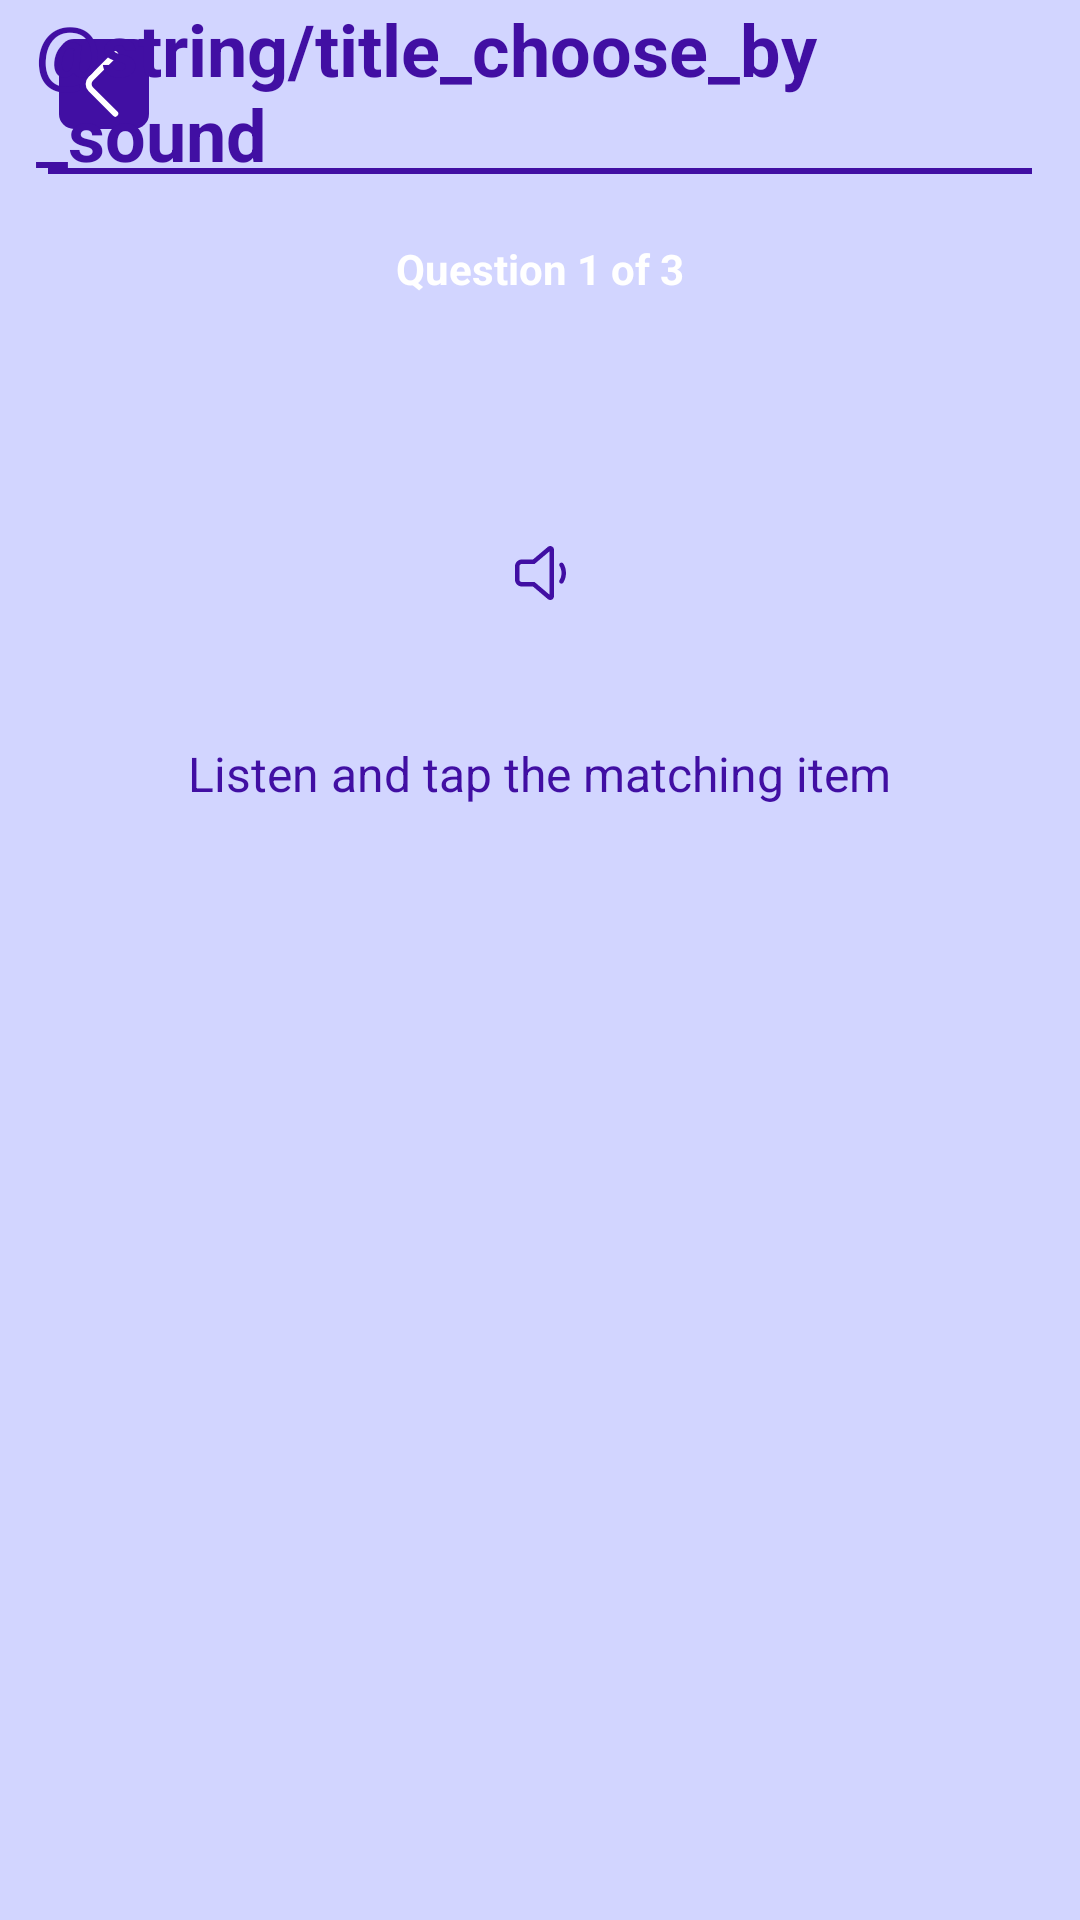

Reconstruct the res/layout file that produces this screen, plus the resources it refers to.
<!-- AndroidManifest.xml: application theme Theme.NT118_EnglishVocabApp -->
<!-- res/layout/fragment_quiz_chooseanswer.xml -->
<?xml version="1.0" encoding="utf-8"?>
<LinearLayout xmlns:android="http://schemas.android.com/apk/res/android"
    xmlns:app="http://schemas.android.com/apk/res-auto"
    xmlns:tools="http://schemas.android.com/tools"
    android:layout_width="match_parent"
    android:layout_height="match_parent"
    android:background="@color/light_purple"
    android:orientation="vertical"
    android:weightSum="10"
    tools:context=".ui.quiz.ChooseAnswerQuizFragment">

    
    <LinearLayout
        android:layout_width="match_parent"
        android:layout_height="0dp"
        android:layout_weight="1"
        android:orientation="vertical">

        <RelativeLayout
            android:layout_width="match_parent"
            android:layout_height="56dp"
            android:paddingStart="12dp"
            android:paddingEnd="12dp">

            <ImageButton
                android:id="@+id/btn_return"
                android:layout_width="45dp"
                android:layout_height="45dp"
                android:layout_alignParentStart="true"
                android:layout_centerVertical="true"
                android:background="@null"
                android:contentDescription="@string/cd_back"
                android:padding="8dp"
                android:src="@drawable/return_final" />

            <TextView
                android:id="@+id/txt_title"
                android:layout_width="wrap_content"
                android:layout_height="wrap_content"
                android:layout_centerInParent="true"
                android:text="@string/title_choose_by_sound"
                android:textColor="@color/dark_purple"
                android:textSize="24sp"
                android:textStyle="bold" />
        </RelativeLayout>

        <View
            android:id="@+id/top_divider"
            android:layout_width="match_parent"
            android:layout_height="2dp"
            android:layout_marginStart="16dp"
            android:layout_marginEnd="16dp"
            android:background="@color/dark_purple" />
    </LinearLayout>

    
    <LinearLayout
        android:id="@+id/lower_container"
        android:layout_width="match_parent"
        android:layout_height="0dp"
        android:layout_weight="9"
        android:orientation="vertical"
        android:padding="16dp">

        
        <LinearLayout
            android:layout_width="match_parent"
            android:layout_height="wrap_content"
            android:orientation="vertical"
            android:layout_marginBottom="12dp">

            <TextView
                android:id="@+id/txt_question_index"
                android:layout_width="wrap_content"
                android:layout_height="wrap_content"
                android:layout_gravity="center"
                android:text="@string/question_1_of_3"
                android:textColor="@color/white"
                android:textSize="14sp"
                android:textStyle="bold" />

            <LinearLayout
                android:layout_width="wrap_content"
                android:layout_height="wrap_content"
                android:orientation="horizontal"
                android:layout_marginTop="8dp">

                <View
                    android:id="@+id/indicator_1"
                    android:layout_width="12dp"
                    android:layout_height="12dp"
                    android:layout_marginEnd="8dp"
                    android:background="@drawable/tab_selector" />

                <View
                    android:id="@+id/indicator_2"
                    android:layout_width="12dp"
                    android:layout_height="12dp"
                    android:layout_marginEnd="8dp"
                    android:background="@drawable/tab_selector" />

                <View
                    android:id="@+id/indicator_3"
                    android:layout_width="12dp"
                    android:layout_height="12dp"
                    android:background="@drawable/tab_selector" />

            </LinearLayout>
        </LinearLayout>

        
        <LinearLayout
            android:layout_width="match_parent"
            android:layout_height="wrap_content"
            android:orientation="vertical"
            android:layout_marginBottom="16dp"
            android:padding="12dp"
            android:background="@drawable/rounded_white"
            android:gravity="center">

            <ImageButton
                android:id="@+id/btn_play_sound"
                android:layout_width="96dp"
                android:layout_height="96dp"
                android:background="@drawable/rounded_white"
                android:contentDescription="@string/cd_play_sound"
                android:src="@drawable/sound"
                app:tint="@color/dark_purple"
                android:padding="16dp" />

            <TextView
                android:id="@+id/txt_instruction"
                android:layout_width="wrap_content"
                android:layout_height="wrap_content"
                android:layout_marginTop="8dp"
                android:text="@string/instruction_listen_tap"
                android:textColor="@color/dark_purple"
                android:textSize="16sp" />
        </LinearLayout>

        
        <FrameLayout
            android:id="@+id/answer_area"
            android:layout_width="match_parent"
            android:layout_height="0dp"
            android:layout_weight="1"
            android:background="@android:color/transparent"
            android:padding="8dp">

        </FrameLayout>

    </LinearLayout>

</LinearLayout>
<!-- resources referenced by this layout -->
<resources>
  <color name="dark_purple">#410FA3</color>
  <color name="light_purple">#D2D5FF</color>
  <color name="white">#FFFFFFFF</color>
  <!-- drawable return_final (drawable) -->
  <?xml version="1.0" encoding="utf-8"?>
  <vector xmlns:android="http://schemas.android.com/apk/res/android"
      android:width="30dp"
      android:height="30dp"
      android:viewportWidth="30"
      android:viewportHeight="30">
    <path
        android:pathData="M5,0L25,0A5,5 0,0 1,30 5L30,25A5,5 0,0 1,25 30L5,30A5,5 0,0 1,0 25L0,5A5,5 0,0 1,5 0z"
        android:fillColor="#410FA3"/>
    <path
        android:pathData="M18.75,24.9L10.6,16.75C9.637,15.788 9.637,14.213 10.6,13.25L18.75,5.1"
        android:strokeLineJoin="round"
        android:strokeWidth="2"
        android:fillColor="#00000000"
        android:strokeColor="#ffffff"
        android:strokeLineCap="round"/>
  </vector>
  <!-- drawable tab_selector (drawable) -->
  <?xml version="1.0" encoding="utf-8"?>
  <selector xmlns:android="http://schemas.android.com/apk/res/android">
      
      <item android:state_selected="true" android:drawable="@drawable/tab_active" />
      
      <item android:state_pressed="true">
          <shape android:shape="rectangle">
              <solid android:color="#22000000" />
          </shape>
      </item>
      
      <item android:drawable="@android:color/transparent" />
  </selector>
  <string name="cd_back">Back</string>
  <string name="cd_play_sound">Play sound</string>
  <string name="instruction_listen_tap">Listen and tap the matching item</string>
  <string name="question_1_of_3">Question 1 of 3</string>
  <style name="Theme.NT118_EnglishVocabApp" parent="Theme.MaterialComponents.DayNight.DarkActionBar">
          
          <item name="colorPrimary">@color/blue</item>
          <item name="colorPrimaryVariant">@color/dark_purple</item>
          
          <item name="colorOnPrimary">@android:color/white</item>
          
          <item name="colorSecondary">@color/teal_200</item>
          <item name="colorSecondaryVariant">@color/teal_700</item>
          <item name="colorOnSecondary">@android:color/white</item>
          
          <item name="android:statusBarColor">?attr/colorPrimaryVariant</item>
          
      </style>
  <!-- drawable tab_active (drawable) -->
  <?xml version="1.0" encoding="utf-8"?>
  <shape xmlns:android="http://schemas.android.com/apk/res/android" android:shape="rectangle">
      <solid android:color="@color/dark_purple" />
      <corners android:radius="24dp" />
      <padding android:left="8dp" android:top="4dp" android:right="8dp" android:bottom="4dp" />
  </shape>
  <color name="blue">#3D5CFF</color>
  <color name="teal_200">#03DAC5</color>
  <color name="teal_700">#018786</color>
</resources>
